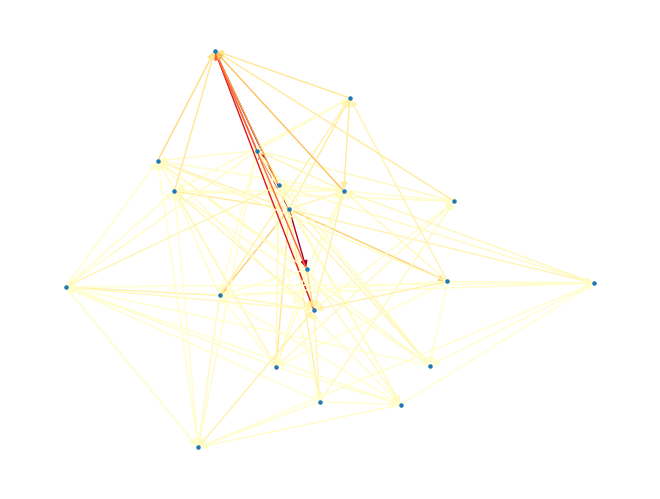
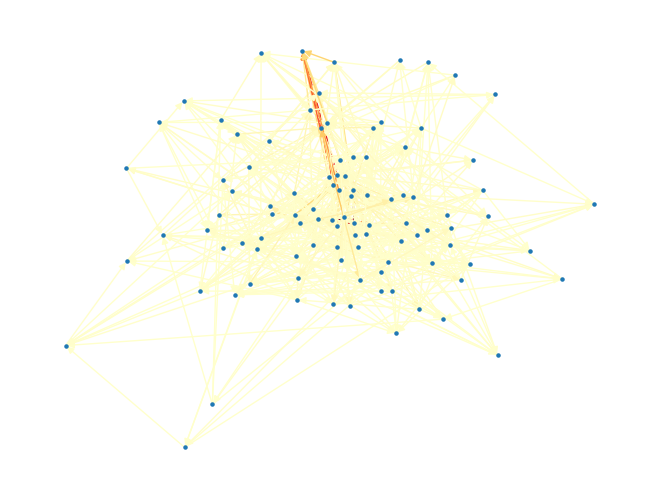
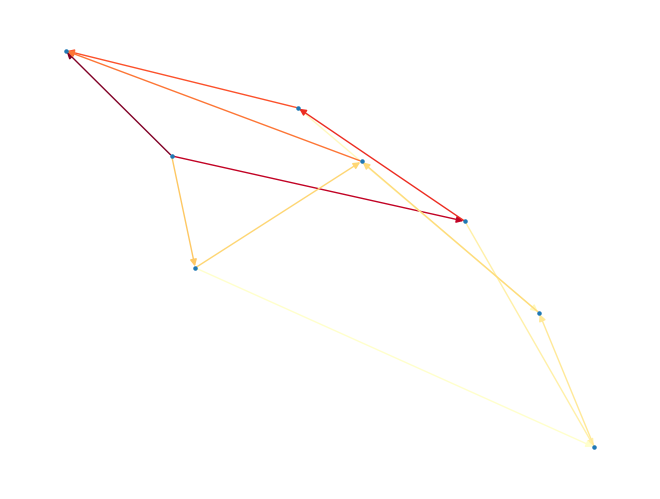
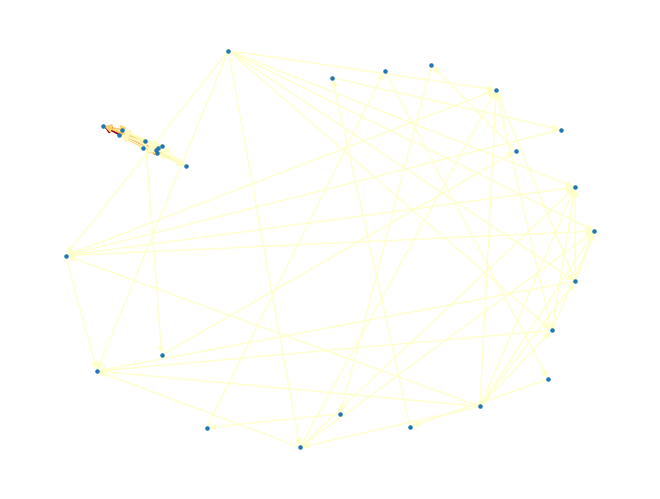

These charts were generated, in order, by the following Python code:
import numpy as np
import networkx as nx
import matplotlib.pyplot as plt
import random

def parse_file(name):
    f=open(name)
    input=f.read().split()
    s=int(input[0])
    t=int(input[1])
    E=float(input[2])

    list2=[]
    for i in range(3,len(input)):
        list2.append(input[i][1:-1].replace('(','').replace(')','').split(','))
        for j in range(0,len(list2[i-3]),2):
            if list2[i-3][j]=='':
                list2[i - 3].remove('')
            else:
                list2[i-3][j]=int(list2[i-3][j])
                list2[i - 3][j+1] = float(list2[i - 3][j+1])


    resistance_graph=[[-1 for _ in range(len(list2))]for _ in range(len(list2))]
    for i in range(len(list2)):
        for j in range(0,len(list2[i]),2):
            if resistance_graph[i][list2[i][j]]==resistance_graph[list2[i][j]][i]==-1:
                resistance_graph[i][list2[i][j]]=resistance_graph[list2[i][j]][i]=list2[i][j+1]

    return s,t,E,resistance_graph

def visit(T, matrix, visited, v, s, t):
    visited[v] = True

    if v != s and v != t:
        for i in range(len(T)):
            if T[v][i] > 0:
                matrix[v][v] += 1.0 / T[v][i]
                if i != v:
                    matrix[v][i] -= 1.0 / T[v][i]

    for i in range(len(T)):
        if T[v][i] > 0 and not visited[i]:
            visit(T, matrix, visited, i, s, t)

def test(current,s,t):
    for i in range(len(current)):
        if i!=s and i!=t:
            sum=0
            for j in range(len(current[i])):
                sum+=current[i][j]
            if round(sum,2)!=0.00:
                print(round(sum,2))
                return False
    return True

def solve_circuit(filename):
    s,t,E,resistance_graph=parse_file(filename)

    right_vector = [0 for _ in range(len(resistance_graph))]
    matrix = [[0 for _ in range(len(resistance_graph[0]))] for _ in range(len(resistance_graph))]
    visited = [False for _ in range(len(resistance_graph))]

    matrix[s][s] = 1
    right_vector[s] = E
    matrix[t][t] = 1
    right_vector[t] = 0

    visit(resistance_graph, matrix, visited, 0, s, t)

    solution = np.linalg.solve(matrix, right_vector)

    current = [[0 for _ in range(len(matrix))] for _ in range(len(matrix))]

    for i in range(len(solution)):
        for j in range(len(solution)):
            if resistance_graph[i][j]!=-1:
                current[i][j] = (solution[j] - solution[i]) / resistance_graph[i][j]


    if not test(current,s,t):
        raise Exception("Error")
    else:
        print("Test passed")

    circuit = nx.DiGraph()

    for i in range(len(current)):
        circuit.add_node(i)

    for i in range(len(current)):
        for j in range(len(current)):
            if resistance_graph[i][j]!=-1:
                if not circuit.has_edge(i,j) and not circuit.has_edge(j,i):
                    if current[i][j] < 0:
                        circuit.add_edge(i, j, weight=round((-1) * current[i][j], 2))
                    elif current[i][j] > 0:
                        circuit.add_edge(j, i, weight=round(current[i][j], 2))

    pos = nx.spring_layout(circuit)
    edge_labels = dict([((u, v,), d['weight']) for u, v, d in circuit.edges(data=True)])
    edges,weights = zip(*nx.get_edge_attributes(circuit,'weight').items())
    nx.draw(circuit, pos, edge_color=weights,edge_cmap=plt.cm.YlOrRd, width=1, node_size=5)
    #nx.draw_networkx_edge_labels(circuit, pos, edge_labels=edge_labels)
    #nx.draw_networkx_labels(circuit, pos)
    plt.show()

def generate_graphs():
    graphs=[]
    graphs.append(nx.erdos_renyi_graph(20, 0.5))
    graphs.append(nx.erdos_renyi_graph(100, 0.1))
    graphs.append(nx.cubical_graph())
    graphs.append(nx.barbell_graph(10,10))
    graphs.append(nx.newman_watts_strogatz_graph(50, 10, 0.05))
    #graphs.append(nx.grid_graph(dim=(10,10)))

    for i in range(len(graphs)):
        f = open("graph"+str(i)+".txt", "w")
        f.write("0 1 10000 ")
        for j in range(len(graphs[i].nodes)):
            f.write("(")
            if graphs[i].edges(j):
                for k in range(len(graphs[i].edges(j))):
                    f.write("("+str(list(graphs[i].edges(j))[k][1])+","+str(round(random.uniform(100, 2000),2))+")")
                    if k!=len(graphs[i].edges(j))-1:
                        f.write(",")
            f.write(") ")

generate_graphs()
solve_circuit("graph0.txt")
solve_circuit("graph1.txt")
solve_circuit("graph2.txt")
solve_circuit("graph3.txt")
